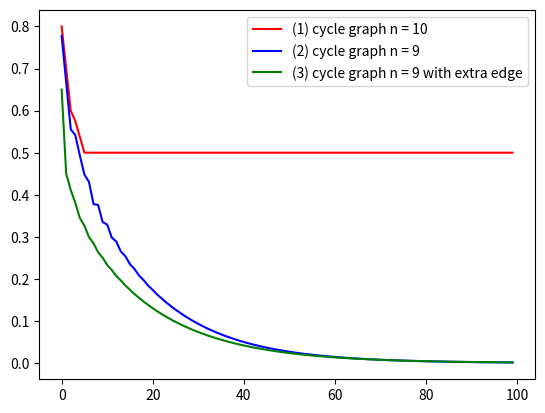
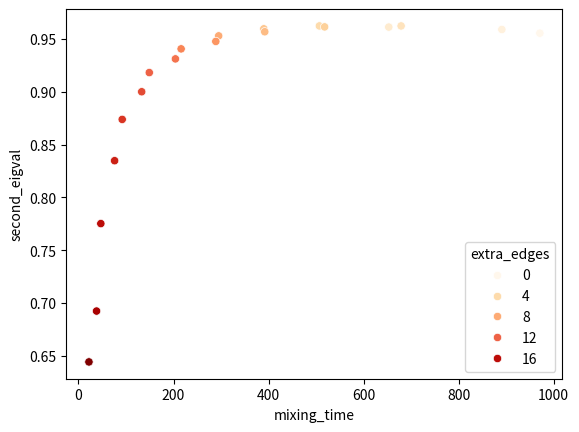
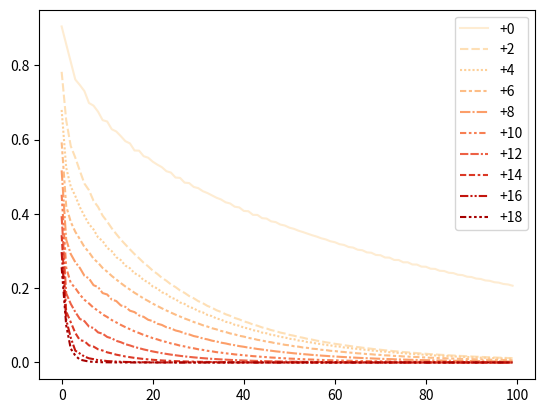

Write the Python code that produced these figures, in order.
import numpy as np
import pandas as pd
import matplotlib.pyplot as plt
import seaborn as sns

def cycle_graph(n):
    '''
        create adjacency matrix and transition matrix for a cycle graph of n vertices
        input:
            - n : number of vertices in cycle graph
        returns:
            - A : numpy array representing adjacency matrix A[i, j] = 1 iff V_i ~ V_j
            - T : numpy array representing transition matrix of a random walk of graph 
    '''
    A = np.zeros((n,n))
    for i in range(n): A[i,(i-1)%n] = A[i,(i+1)%n] = 1
    D_inv = np.diag(A.sum(axis =0)**-1)
    T = D_inv @ A 
    return A, T

def get_s0(n):
    '''
        get initial state for a markov chain with n vertices
    '''
    return np.array([1] + [0]*(n-1))

## Create Cycle graph with 10 nodes
_, T_a = cycle_graph(10)

## Create cycle graph with 9 nodes
A, T_b = cycle_graph(9)

## Add edge to 9 node cycle graph
A[0,4] = A[4,0] = 1
D_inv = np.diag(A.sum(axis =0)**-1)
T_c = D_inv @ A


## Power Iteration algorithm to find stationary distribution
max_iterations = 1000
pi_a = get_s0(10)
pi_b = get_s0(9)
pi_c = get_s0(9)
for i in range(max_iterations):
    pi_a = pi_a @ T_a
    pi_b = pi_b @ T_b
    pi_c = pi_c @ T_c

print("Stationary Distributions:")
print("a. {}".format(pi_a))
print("b. {}".format(pi_b))
print("c. {}".format(pi_c))

## Power Iteration algorithm to find stationary distribution
max_iterations = 1000
pi_a = get_s0(10)
pi_b = get_s0(9)
pi_c = get_s0(9)
for i in range(max_iterations):
    pi_a = pi_a @ T_a
    pi_b = pi_b @ T_b
    pi_c = pi_c @ T_c

# set stationary dit of 10 node cycle graph to uniform since it is aperiodic
pi_a = [1/10] * 10

# Calculate mixing times
s = get_s0(9)
mixing_time_b = 0
for i in range(max_iterations):
    s = s @ T_b
    if all(np.isclose(s, pi_b)): 
        mixing_time_b = i
        break
print("b. mixing time: {}".format(mixing_time_b))

s = np.array([1] + [0]*8)
mixing_time_c = 0
for i in range(max_iterations):
    s = s @ T_c
    if all(np.isclose(s, pi_c)): 
        mixing_time_c = i
        break
print("c. mixing time: {}".format(mixing_time_c))
    

# part b: total variation distance as a function of time parameter t
max_t = 100
s = get_s0(10)
tvd_a = [ .5*sum(abs((s := s @ T_a) - pi_a)) for i in range(max_t) ]
s = get_s0(9)
tvd_b = [ .5*sum(abs((s := s @ T_b) - pi_b)) for i in range(max_t) ]
s = get_s0(9)
tvd_c = [ .5*sum(abs((s := s @ T_c) - pi_c)) for i in range(max_t) ]
x = range(max_t)

plt.figure()
plt.plot(x, tvd_a, label = "(1) cycle graph n = 10", color = 'red')
plt.plot(x, tvd_b, label = "(2) cycle graph n = 9", color = 'blue')
plt.plot(x, tvd_c, label = "(3) cycle graph n = 9 with extra edge", color = 'green')
plt.legend()
plt.savefig('mp7_part1b.png')

d,u = np.linalg.eig(T_a)
d.sort()
print(d[-2])

d,u = np.linalg.eig(T_b)
d.sort()
print(d[-2])

d,u = np.linalg.eig(T_c)
d.sort()
print(d[-2])
# extra graphs for part c
def calc_mixing_stats(T, n, t):
    #compute stationary dist with power iteration
    pi = get_s0(n)
    for i in range(1000):
        pi = pi @ T

    s = get_s0(n)
    mixing_time = 0
    for i in range(1000):
        s = s @ T
        if all(np.isclose(s, pi)): 
            mixing_time = i
            break

    d, u = np.linalg.eig(T)
    d.sort()
    second_eigval = d[-2]

    s = get_s0(n)
    tvd = [ .5*sum(abs((s := s @ T) - pi)) for i in range(t) ]
    return mixing_time, second_eigval, tvd

n = 21
TVD = np.zeros((n-1, max_t))
mixing_times = np.zeros((n-1))
second_eigvals = np.zeros((n-1))
A, T = cycle_graph(n)

for i in range(n-1):
    A[0, 1+i] = A[1+i, 0] = 1
    D_inv = np.diag(A.sum(axis =0)**-1)
    T = D_inv @ A
    mixing_time, second_eigval, tvd = calc_mixing_stats(T, n, max_t)

    TVD[i,:] = tvd
    mixing_times[i] = mixing_time
    second_eigvals[i] = second_eigval

mixing_df = pd.DataFrame({'mixing_time':mixing_times, 'second_eigval':second_eigvals,
    'extra_edges':range(n-1)})
plt.figure()
sns.scatterplot(data=mixing_df, x='mixing_time', y='second_eigval', hue='extra_edges', palette='OrRd')
plt.savefig('mp7_part1c.eigval_mixing_time.scatter.png')

TVD_df = pd.DataFrame({ '+' + str(i) : TVD[i] for i in range(n-1) if i % 2 == 0})
plt.figure()
sns.lineplot(data=TVD_df, palette="OrRd")
plt.savefig('mp7_part1c.20_cycle_tvd.png')
